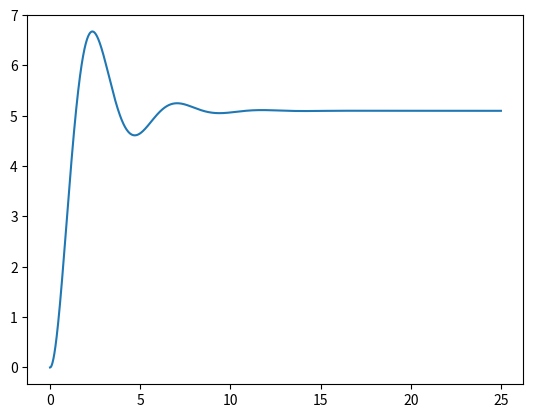

Write the Python code that produced this figure.
import numpy as np
from scipy import integrate
from matplotlib import pyplot as plt

def heaviside(t, a):
    return 1 if t > a else 0

m = 1
b = 1
k = 2
set_point = 10

kp = 0.04

def y_a(t): return set_point / kp # np.sin(t) #set_point * b

def solver(Y, t):
    return [m * Y[1], -k * Y[0] - b * Y[1] - kp * (Y[0] - y_a(t)) + set_point * kp]# heaviside(t, 5)] # np.sin(t)]

def main():
    t = np.arange(0, 25.0, 0.01)
    x = integrate.odeint(solver, [0, 0], t)
    plt.plot(t, x[:, 0])
    # plt.plot(t, np.sin(t))
    plt.show()

if __name__ == '__main__':
    main()
